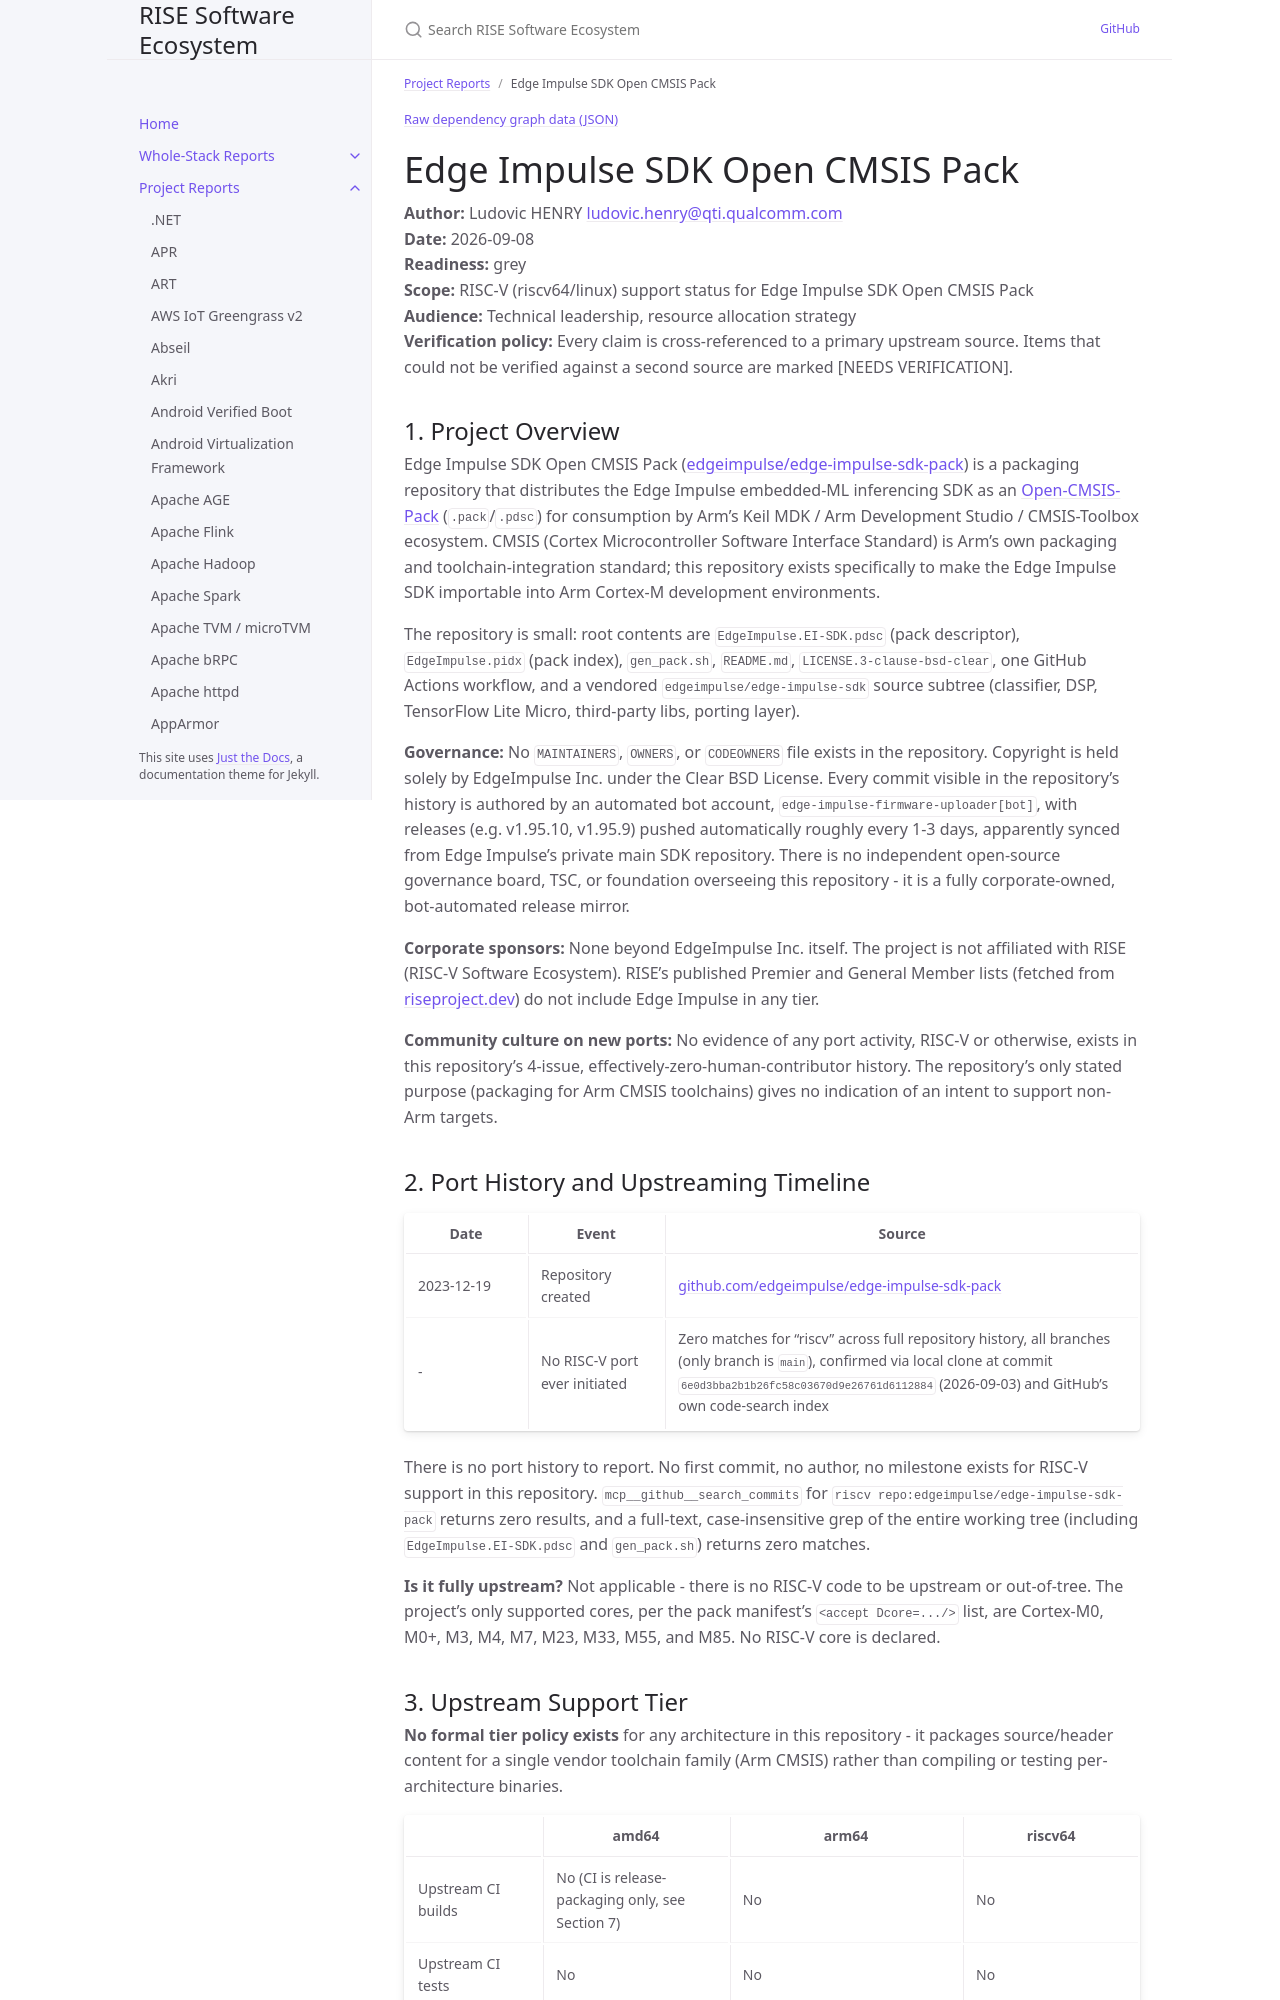

repository: riseproject-dev/sw-ecosystem · page: pr-preview/pr-9/project-reports/edge-impulse-sdk-open-cmsis-pack.html · generator: jekyll

---
title: Edge Impulse SDK Open CMSIS Pack
parent: Project Reports
color: grey
dependencies:
  - name: TensorFlow Lite Micro (TFLM)
    relation: runtime-dependency
    criticality: critical
  - name: FlatBuffers
    relation: runtime-dependency
    criticality: critical
  - name: gemmlowp
    relation: runtime-dependency
    criticality: optional
  - name: ruy
    relation: runtime-dependency
    criticality: critical
---

{% include dependency-graph.html slug="dependencies" subset="edge-impulse-sdk-open-cmsis-pack" %}

# Edge Impulse SDK Open CMSIS Pack

**Author:** Ludovic HENRY <ludovic.henry@qti.qualcomm.com><br/>
**Date:** 2026-09-08<br/>
**Readiness:** grey<br/>
**Scope:** RISC-V (riscv64/linux) support status for Edge Impulse SDK Open CMSIS Pack<br/>
**Audience:** Technical leadership, resource allocation strategy<br/>
**Verification policy:** Every claim is cross-referenced to a primary upstream source. Items that could not be verified against a second source are marked [NEEDS VERIFICATION].<br/>

## 1. Project Overview

Edge Impulse SDK Open CMSIS Pack ([edgeimpulse/edge-impulse-sdk-pack](https://github.com/edgeimpulse/edge-impulse-sdk-pack)) is a packaging repository that distributes the Edge Impulse embedded-ML inferencing SDK as an [Open-CMSIS-Pack](https://github.com/Open-CMSIS-Pack) (`.pack`/`.pdsc`) for consumption by Arm's Keil MDK / Arm Development Studio / CMSIS-Toolbox ecosystem. CMSIS (Cortex Microcontroller Software Interface Standard) is Arm's own packaging and toolchain-integration standard; this repository exists specifically to make the Edge Impulse SDK importable into Arm Cortex-M development environments.

The repository is small: root contents are `EdgeImpulse.EI-SDK.pdsc` (pack descriptor), `EdgeImpulse.pidx` (pack index), `gen_pack.sh`, `README.md`, `LICENSE.3-clause-bsd-clear`, one GitHub Actions workflow, and a vendored `edgeimpulse/edge-impulse-sdk` source subtree (classifier, DSP, TensorFlow Lite Micro, third-party libs, porting layer).

**Governance:** No `MAINTAINERS`, `OWNERS`, or `CODEOWNERS` file exists in the repository. Copyright is held solely by EdgeImpulse Inc. under the Clear BSD License. Every commit visible in the repository's history is authored by an automated bot account, `edge-impulse-firmware-uploader[bot]`, with releases (e.g. v1.95.10, v1.95.9) pushed automatically roughly every 1-3 days, apparently synced from Edge Impulse's private main SDK repository. There is no independent open-source governance board, TSC, or foundation overseeing this repository - it is a fully corporate-owned, bot-automated release mirror.

**Corporate sponsors:** None beyond EdgeImpulse Inc. itself. The project is not affiliated with RISE (RISC-V Software Ecosystem). RISE's published Premier and General Member lists (fetched from [riseproject.dev](https://riseproject.dev)) do not include Edge Impulse in any tier.

**Community culture on new ports:** No evidence of any port activity, RISC-V or otherwise, exists in this repository's 4-issue, effectively-zero-human-contributor history. The repository's only stated purpose (packaging for Arm CMSIS toolchains) gives no indication of an intent to support non-Arm targets.
